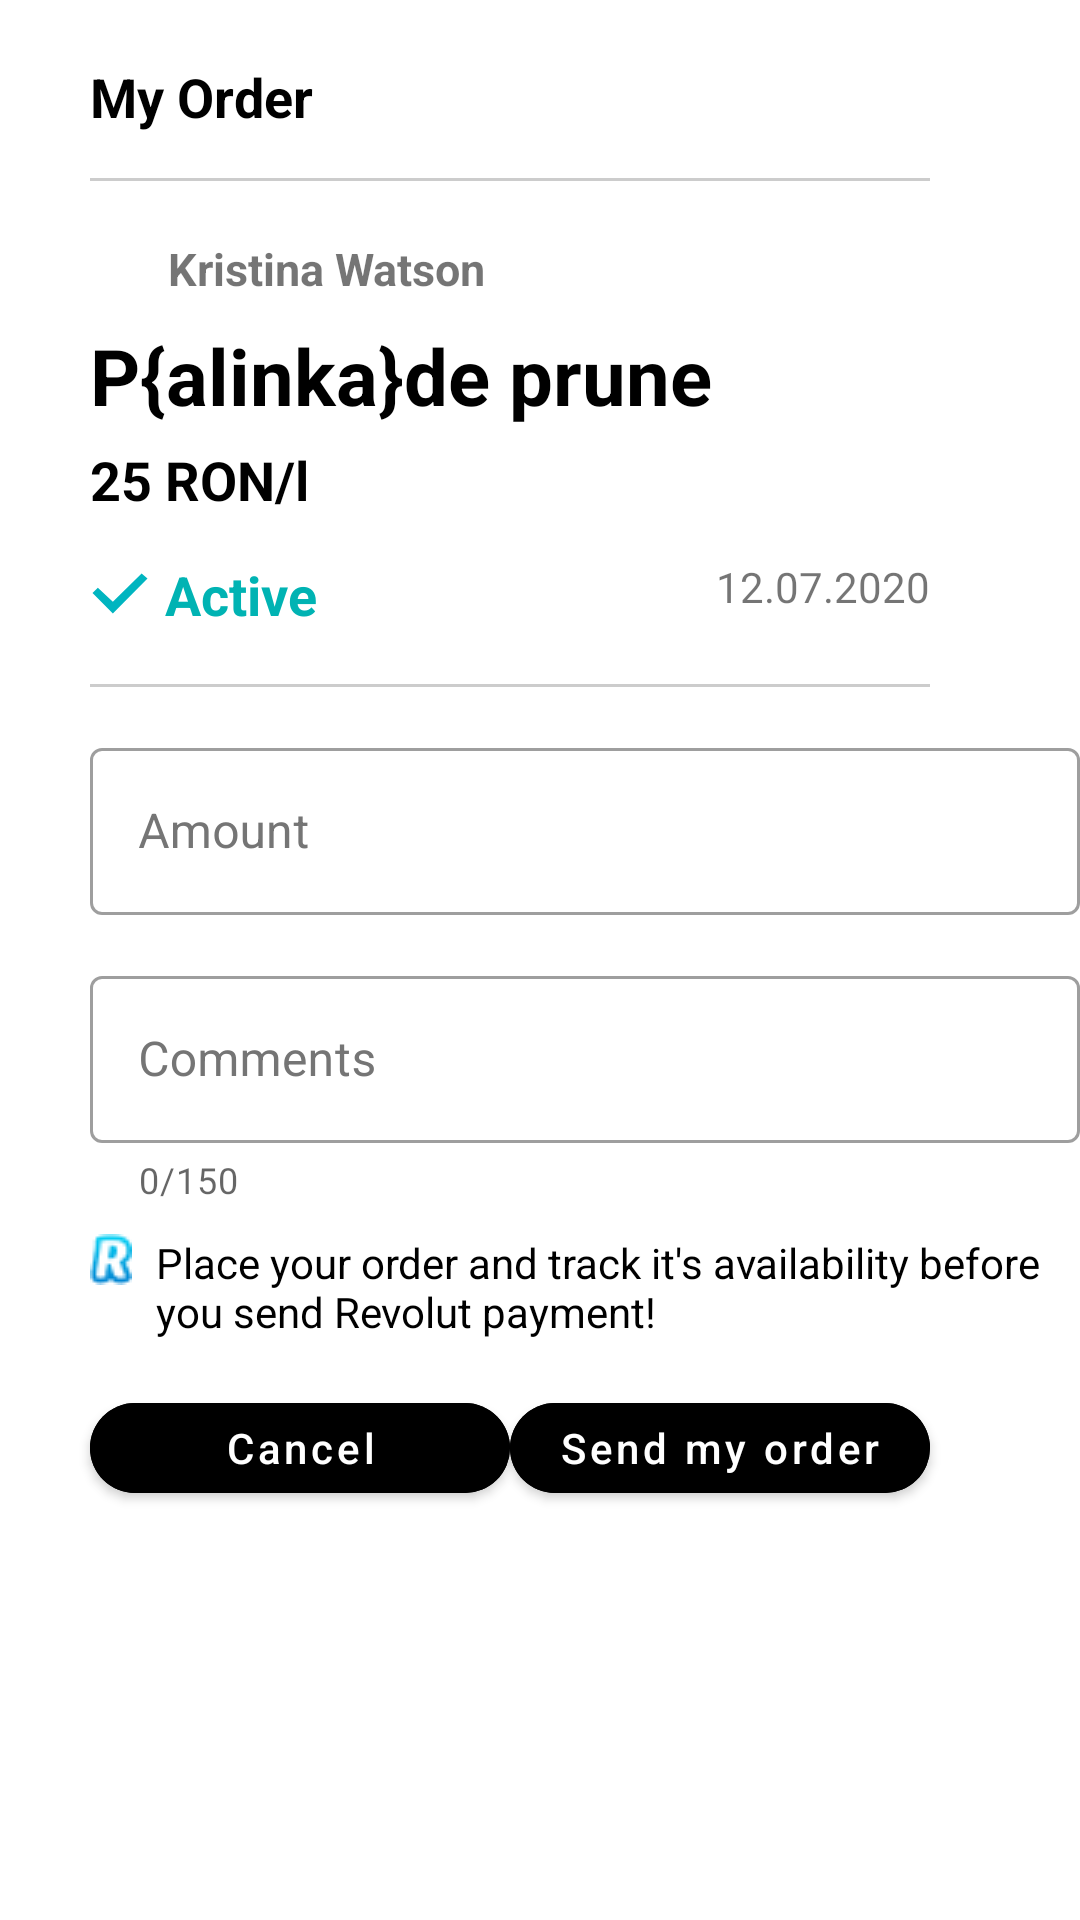

Produce the Android XML layout that renders to this screen, including the resource entries it uses.
<!-- AndroidManifest.xml: application theme Theme.MarketPlaceApp -->
<!-- res/layout/fragment_make_order_dialog.xml -->
<?xml version="1.0" encoding="utf-8"?>
<androidx.constraintlayout.widget.ConstraintLayout xmlns:android="http://schemas.android.com/apk/res/android"
    xmlns:app="http://schemas.android.com/apk/res-auto"
    xmlns:tools="http://schemas.android.com/tools"
    android:layout_width="match_parent"
    android:layout_height="match_parent"
    android:paddingBottom="30dp"
    android:minWidth="400dp"
    tools:context=".ui.timeline.MakeOrderDialogFragment">

    <TextView
        android:id="@+id/my_order_text_view"
        android:layout_width="wrap_content"
        android:layout_height="wrap_content"
        android:layout_marginStart="30dp"
        android:layout_marginTop="20dp"
        android:text="@string/my_order"
        android:textColor="@color/black"
        android:textSize="18sp"
        android:textStyle="bold"
        app:layout_constraintStart_toStartOf="parent"
        app:layout_constraintTop_toTopOf="parent" />

    <View
        android:id="@+id/separator_view"
        android:layout_width="match_parent"
        android:layout_height="1dp"
        android:layout_marginStart="30dp"
        android:layout_marginTop="15dp"
        android:layout_marginEnd="50dp"
        android:layout_marginBottom="20dp"
        android:background="@color/colorHintText2"
        app:layout_constraintTop_toBottomOf="@id/my_order_text_view" />

    <ImageView
        android:id="@+id/owner_image_view"
        android:layout_width="26dp"
        android:layout_height="26dp"
        android:layout_marginStart="30dp"
        android:layout_marginTop="15dp"
        app:layout_constraintStart_toStartOf="parent"
        app:layout_constraintTop_toBottomOf="@id/separator_view"
        tools:src="@drawable/avatar" />

    <TextView
        android:id="@+id/owner_name_text_view"
        android:layout_width="wrap_content"
        android:layout_height="wrap_content"
        android:layout_marginTop="20dp"
        android:text="Kristina Watson"
        android:textSize="15sp"
        android:textStyle="bold"
        app:layout_constraintStart_toEndOf="@id/owner_image_view"
        app:layout_constraintTop_toTopOf="@id/separator_view" />

    <TextView
        android:id="@+id/product_name_text_view"
        android:layout_width="wrap_content"
        android:layout_height="wrap_content"
        android:layout_marginStart="30dp"
        android:layout_marginTop="8dp"
        android:scrollHorizontally="true"
        android:text="P{alinka}de prune"
        android:textColor="@color/black"
        android:textSize="26sp"
        android:textStyle="bold"
        app:layout_constraintStart_toStartOf="parent"
        app:layout_constraintTop_toBottomOf="@id/owner_name_text_view" />

    <TextView
        android:id="@+id/price_text_view"
        android:layout_width="wrap_content"
        android:layout_height="wrap_content"
        android:layout_marginStart="30dp"
        android:layout_marginTop="5dp"
        android:text="25 RON/l"
        android:textColor="@color/black"
        android:textSize="18sp"
        android:textStyle="bold"
        app:layout_constraintStart_toStartOf="parent"
        app:layout_constraintTop_toBottomOf="@id/product_name_text_view" />

    <ImageView
        android:id="@+id/active_inactive_image_view"
        android:layout_width="20dp"
        android:layout_height="20dp"
        android:layout_marginStart="30dp"
        android:layout_marginTop="16dp"
        android:src="@drawable/ic_active_product"
        app:layout_constraintStart_toStartOf="parent"
        app:layout_constraintTop_toBottomOf="@id/price_text_view" />

    <TextView
        android:id="@+id/active_inactive_text_view"
        android:layout_width="wrap_content"
        android:layout_height="wrap_content"
        android:layout_marginStart="5dp"
        android:layout_marginTop="14dp"
        android:text="Active"
        android:textColor="@color/colorPrimary"
        android:textSize="18sp"
        android:textStyle="bold"
        app:layout_constraintStart_toEndOf="@id/active_inactive_image_view"
        app:layout_constraintTop_toBottomOf="@id/price_text_view" />

    <TextView
        android:id="@+id/date_text_view"
        android:layout_width="wrap_content"
        android:layout_height="wrap_content"
        android:layout_marginTop="14dp"
        android:layout_marginEnd="50dp"
        android:text="12.07.2020"
        app:layout_constraintEnd_toEndOf="parent"
        app:layout_constraintTop_toBottomOf="@id/price_text_view" />

    <View
        android:id="@+id/separator_view2"
        android:layout_width="match_parent"
        android:layout_height="1dp"
        android:layout_marginStart="30dp"
        android:layout_marginTop="20dp"
        android:layout_marginEnd="50dp"
        android:layout_marginBottom="20dp"
        android:background="@color/colorHintText2"
        app:layout_constraintStart_toStartOf="parent"
        app:layout_constraintTop_toBottomOf="@id/active_inactive_image_view" />

    <com.google.android.material.textfield.TextInputLayout
        android:id="@+id/amount_text_view_layout"
        style="@style/Widget.MaterialComponents.TextInputLayout.OutlinedBox"
        android:layout_width="match_parent"
        android:layout_height="wrap_content"
        android:layout_marginStart="30dp"
        android:layout_marginTop="15dp"
        android:hint="@string/amount"
        android:minWidth="320dp"
        android:textColorHint="@color/colorHintText"
        app:layout_constraintTop_toBottomOf="@+id/separator_view2">

        <com.google.android.material.textfield.TextInputEditText
            android:id="@+id/amount_text_view"
            android:layout_width="match_parent"
            android:layout_height="wrap_content"
            android:textColor="@color/black" />

    </com.google.android.material.textfield.TextInputLayout>


    <com.google.android.material.textfield.TextInputLayout
        android:id="@+id/comment_text_view_layout"
        style="@style/Widget.MaterialComponents.TextInputLayout.OutlinedBox"
        android:layout_width="match_parent"
        android:layout_height="wrap_content"
        android:layout_marginStart="30dp"
        android:layout_marginTop="15dp"
        android:hint="@string/comments"
        android:minWidth="320dp"
        android:textColorHint="@color/colorHintText"
        app:helperText="@string/description_helper_text"
        app:layout_constraintTop_toBottomOf="@+id/amount_text_view_layout">

        <com.google.android.material.textfield.TextInputEditText
            android:id="@+id/comment_text_view"
            android:layout_width="match_parent"
            android:layout_height="wrap_content"
            android:textColor="@color/black" />

    </com.google.android.material.textfield.TextInputLayout>

    <ImageView
        android:id="@+id/revolut_image_view"
        android:layout_width="wrap_content"
        android:layout_height="wrap_content"
        android:src="@drawable/revolut_icon"
        android:layout_marginTop="10dp"
        android:layout_marginStart="30dp"
        app:layout_constraintTop_toBottomOf="@id/comment_text_view_layout"
        app:layout_constraintStart_toStartOf="parent"/>

    <TextView
        android:id="@+id/revolut_text_view"
        android:layout_width="300dp"
        android:layout_height="wrap_content"
        android:layout_marginStart="8dp"
        android:layout_marginTop="10dp"
        android:text="@string/revolut"
        android:textColor="@color/black"
        app:layout_constraintStart_toEndOf="@id/revolut_image_view"
        app:layout_constraintTop_toBottomOf="@id/comment_text_view_layout"/>

    <com.google.android.material.button.MaterialButton
        android:id="@+id/cancel_button"
        android:layout_width="140dp"
        android:layout_height="42dp"
        android:layout_marginStart="30dp"
        android:layout_marginTop="15dp"
        android:backgroundTint="@color/black"
        android:text="@string/cancel"
        android:textAllCaps="false"
        android:textSize="14sp"
        app:cornerRadius="15dp"
        app:layout_constraintStart_toStartOf="parent"
        app:layout_constraintTop_toBottomOf="@id/revolut_text_view" />

    <com.google.android.material.button.MaterialButton
        android:id="@+id/send_my_order_button"
        android:layout_width="140dp"
        android:layout_height="42dp"
        android:layout_marginTop="15dp"
        android:layout_marginEnd="50dp"
        android:backgroundTint="@color/black"
        android:text="@string/send_my_order"
        android:textAllCaps="false"
        android:textSize="14sp"
        app:cornerRadius="15dp"
        app:layout_constraintEnd_toEndOf="parent"
        app:layout_constraintTop_toBottomOf="@id/revolut_text_view" />


</androidx.constraintlayout.widget.ConstraintLayout>
<!-- resources referenced by this layout -->
<resources>
  <color name="black">#FF000000</color>
  <color name="colorHintText">#757575</color>
  <color name="colorHintText2">#cccccc</color>
  <color name="colorPrimary">#00b3b3</color>
  <!-- drawable avatar: png bitmap (drawable, 36572 bytes) -->
  <!-- drawable ic_active_product (drawable) -->
  <vector xmlns:android="http://schemas.android.com/apk/res/android"
      android:width="20dp"
      android:height="14dp"
      android:viewportWidth="20"
      android:viewportHeight="14">
    <path
        android:pathData="M19.1666,1.8263L7.6199,13.5L0.8333,6.6386L2.6154,4.8853L7.6199,9.604L17.2006,0.1667L19.1666,1.8263Z"
        android:fillColor="#00B5C0"/>
  </vector>
  <!-- drawable revolut_icon: png bitmap (drawable, 726 bytes) -->
  <string name="amount">Amount</string>
  <string name="cancel">Cancel</string>
  <string name="comments">Comments</string>
  <string name="description_helper_text">0/150</string>
  <string name="my_order">My Order</string>
  <string name="revolut">Place your order and track it\'s availability before you send Revolut payment!</string>
  <string name="send_my_order">Send my order</string>
  <style name="Theme.MarketPlaceApp" parent="Theme.MaterialComponents.DayNight.NoActionBar">
          
          <item name="colorPrimary">@color/colorPrimary</item>
          <item name="colorPrimaryVariant">@color/purple_700</item>
          <item name="colorOnPrimary">@color/white</item>
          
          <item name="colorSecondary">@color/teal_200</item>
          <item name="colorSecondaryVariant">@color/teal_700</item>
          <item name="colorOnSecondary">@color/black</item>
          
          <item name="android:statusBarColor" tools:targetApi="l">?attr/colorPrimaryVariant</item>
          
      </style>
  <color name="purple_700">#FF3700B3</color>
  <color name="white">#FFFFFFFF</color>
  <color name="teal_200">#FF03DAC5</color>
  <color name="teal_700">#FF018786</color>
</resources>
